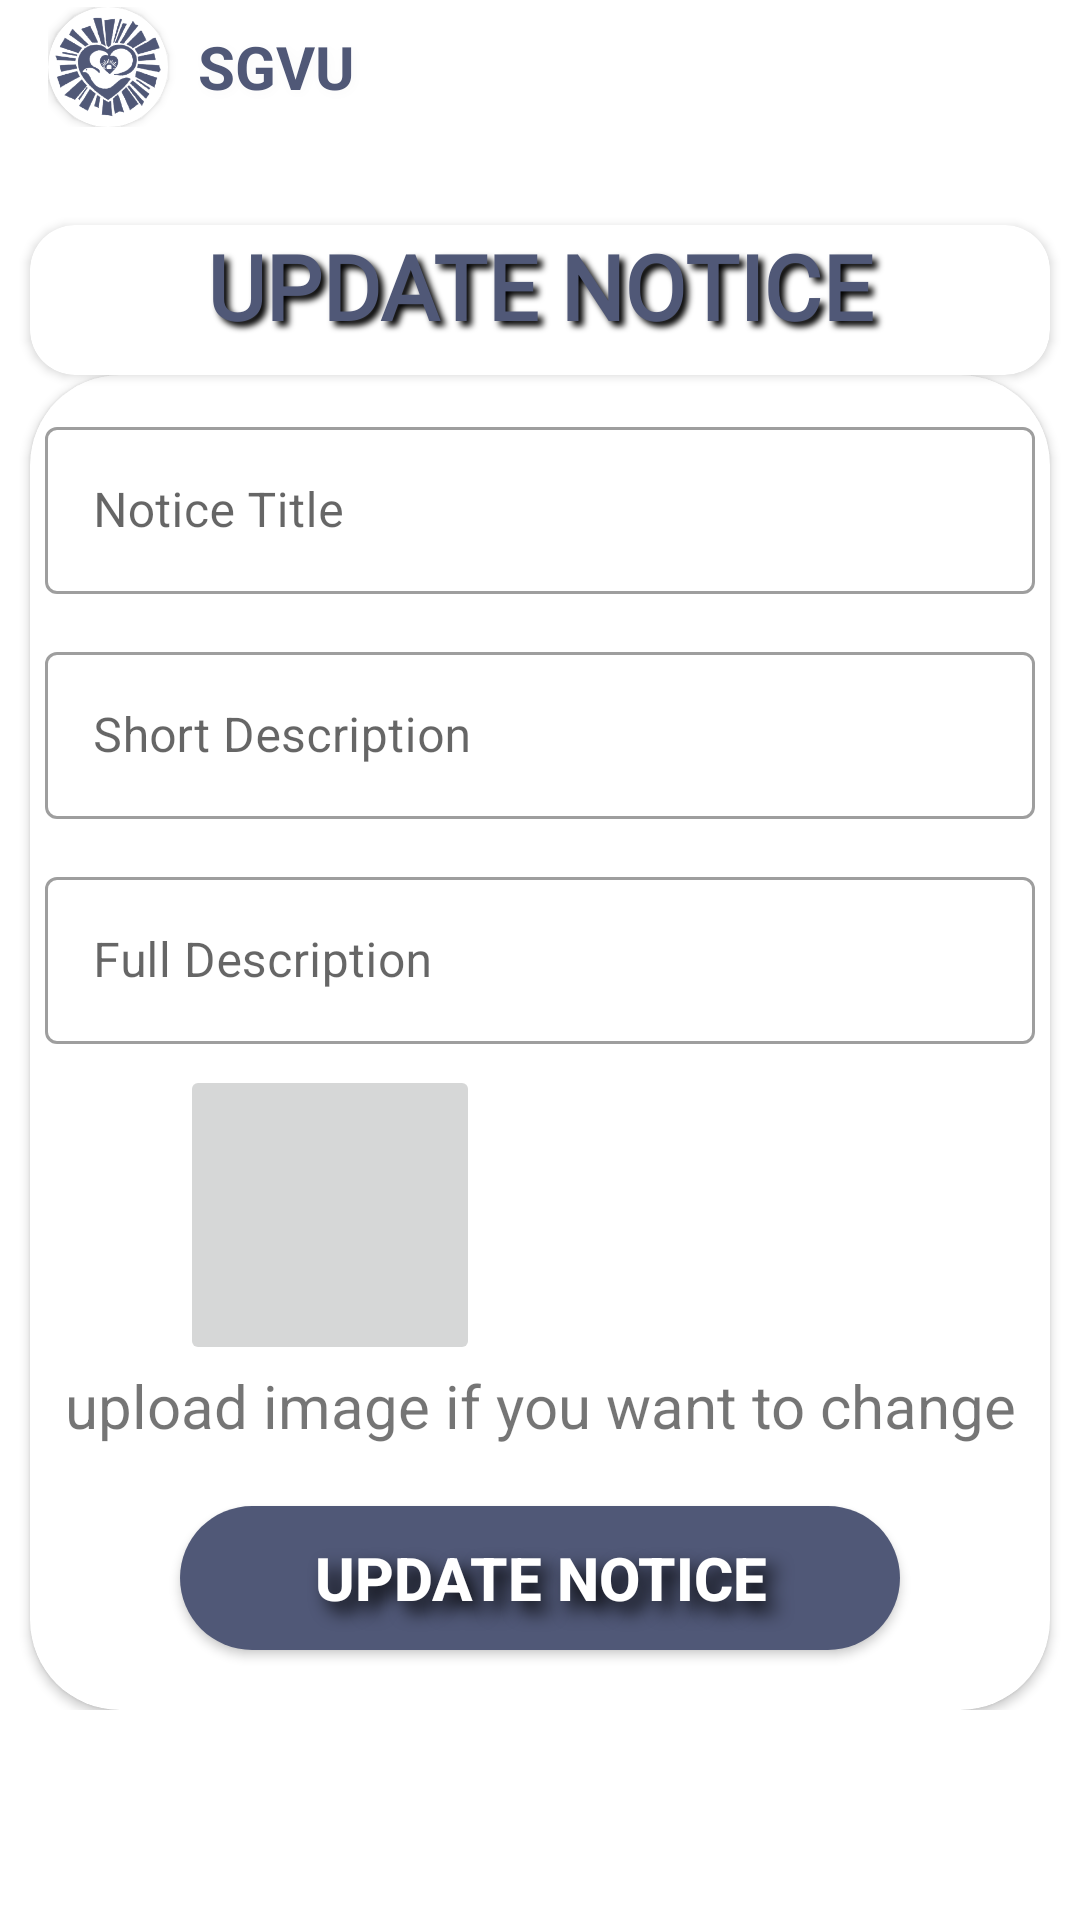

Write the Android layout XML for this screen, with the resource values it uses.
<!-- AndroidManifest.xml: application theme Theme.SGVU -->
<!-- res/layout/activity_update_notice.xml -->
<?xml version="1.0" encoding="utf-8"?>
<RelativeLayout xmlns:android="http://schemas.android.com/apk/res/android"
    xmlns:app="http://schemas.android.com/apk/res-auto"
    xmlns:tools="http://schemas.android.com/tools"
    android:layout_width="match_parent"
    android:layout_height="match_parent"
    tools:context=".activities.admin_panel">

    <LinearLayout
        android:layout_width="match_parent"
        android:layout_height="wrap_content"
        android:orientation="vertical">
        <LinearLayout
            android:layout_width="match_parent"
            android:layout_height="wrap_content">
            <include layout="@layout/second_toolbar" />

        </LinearLayout>

        <androidx.cardview.widget.CardView
            android:layout_width="match_parent"
            android:layout_height="@dimen/size_50sp"
            android:layout_marginTop="@dimen/size_30sp"
            android:layout_marginLeft="@dimen/size_10sp"
            android:layout_marginRight="@dimen/size_10sp"
            app:cardCornerRadius="@dimen/size_15sp"
            android:elevation="@dimen/size_30sp"
            >
            <TextView
                android:id="@+id/heading"
                android:layout_width="match_parent"
                android:layout_height="wrap_content"
                android:layout_gravity="center_horizontal"
                android:gravity="center"
                android:text="UPDATE NOTICE"
                android:shadowDy="5"
                android:shadowDx="5"
                android:shadowRadius="5"
                android:shadowColor="@color/black"
                android:textSize="@dimen/size_30sp"
                android:textStyle="bold"
                android:textColor="@color/navi_blue"
                android:fontFamily="@font/black"/>
        </androidx.cardview.widget.CardView>


    <ScrollView
        android:layout_width="match_parent"
        android:layout_height="wrap_content"
        >
        <androidx.cardview.widget.CardView
            android:layout_width="match_parent"
            android:layout_height="wrap_content"
            android:elevation="@dimen/size_10sp"
            app:cardCornerRadius="@dimen/size_30sp"
            android:layout_gravity="center"
            android:layout_marginLeft="@dimen/size_10sp"
            android:layout_marginRight="@dimen/size_10sp"
            >

            <LinearLayout
                android:layout_width="match_parent"
                android:layout_height="wrap_content"
                android:orientation="vertical">

                <com.google.android.material.textfield.TextInputLayout
                    android:layout_width="match_parent"
                    android:layout_height="wrap_content"
                    style="@style/Widget.MaterialComponents.TextInputLayout.OutlinedBox"
                    android:hint="Notice Title"
                    android:layout_marginTop="@dimen/size_12sp"
                    android:layout_marginLeft="@dimen/size_5sp"
                    android:layout_marginRight="@dimen/size_5sp"
                    android:layout_marginBottom="@dimen/size_7sp"
                    >

                    <com.google.android.material.textfield.TextInputEditText
                        android:id="@+id/title"
                        android:layout_width="match_parent"
                        android:layout_height="wrap_content"
                        android:inputType="textMultiLine"
                        />
                </com.google.android.material.textfield.TextInputLayout>
                <com.google.android.material.textfield.TextInputLayout
                    android:layout_width="match_parent"
                    android:layout_height="wrap_content"
                    style="@style/Widget.MaterialComponents.TextInputLayout.OutlinedBox"
                    android:hint="Short Description"
                    android:layout_marginTop="@dimen/size_7sp"
                    android:layout_marginLeft="@dimen/size_5sp"
                    android:layout_marginRight="@dimen/size_5sp"
                    android:layout_marginBottom="@dimen/size_7sp"
                    >

                    <EditText
                        android:id="@+id/s_des"
                        android:layout_width="match_parent"
                        android:inputType="textMultiLine"
                        android:layout_height="wrap_content"
                        />
                </com.google.android.material.textfield.TextInputLayout>
                <com.google.android.material.textfield.TextInputLayout
                    android:layout_width="match_parent"
                    android:layout_height="wrap_content"
                    style="@style/Widget.MaterialComponents.TextInputLayout.OutlinedBox"
                    android:layout_marginTop="@dimen/size_7sp"
                    android:layout_marginLeft="@dimen/size_5sp"
                    android:layout_marginRight="@dimen/size_5sp"
                    android:layout_marginBottom="@dimen/size_7sp"
                    android:hint="Full Description"

                    >

                    <EditText
                        android:id="@+id/f_des"
                        android:layout_width="match_parent"
                        android:layout_height="wrap_content"
                        android:inputType="textMultiLine"
                        android:gravity="center_vertical"
                        />
                </com.google.android.material.textfield.TextInputLayout>
                <LinearLayout
                    android:layout_width="match_parent"
                    android:layout_height="wrap_content"
                    android:orientation="horizontal">
                    <ImageButton
                        android:id="@+id/upload_img"
                        android:layout_width="@dimen/size_100sp"
                        android:layout_height="@dimen/size_100sp"
                        android:layout_marginLeft="@dimen/size_50sp"
                        android:layout_gravity="left"
                        android:src="@drawable/upload_image"
                        android:scaleType="centerCrop"/>
                    <Button
                        android:id="@+id/uploadimg"
                        android:layout_width="@dimen/size_150sp"
                        android:layout_height="@dimen/size_60sp"
                        android:layout_gravity="right|center_vertical"
                        android:text="Upload"
                        android:visibility="invisible"
                        android:layout_marginLeft="@dimen/size_20sp"
                        />
                </LinearLayout>
                <TextView
                    android:layout_width="match_parent"
                    android:layout_height="wrap_content"
                    android:text="upload image if you want to change"
                    android:gravity="center_horizontal"
                    android:textSize="@dimen/size_20sp"
                    />
                <Button
                    android:id="@+id/update_notice"
                    android:layout_width="match_parent"
                    android:layout_height="wrap_content"
                    android:layout_marginVertical="@dimen/size_20sp"
                    android:layout_marginLeft="@dimen/size_50sp"
                    android:layout_marginTop="@dimen/size_10sp"
                    android:layout_marginRight="@dimen/size_50sp"
                    android:layout_marginBottom="@dimen/size_10sp"
                    android:background="@drawable/btn"
                    android:backgroundTint="@color/navi_blue"
                    android:text="update Notice"
                    android:textColor="@color/white"
                    android:shadowDy="10"
                    android:shadowDx="10"
                    android:shadowRadius="15"
                    android:shadowColor="@color/black"
                    android:textSize="20dp"
                    android:textStyle="bold" />
            </LinearLayout>

        </androidx.cardview.widget.CardView>


    </ScrollView>
    </LinearLayout>
</RelativeLayout>
<!-- res/layout/second_toolbar.xml (included above) -->
<?xml version="1.0" encoding="utf-8"?>
<androidx.appcompat.widget.Toolbar
    xmlns:android="http://schemas.android.com/apk/res/android"
    xmlns:app="http://schemas.android.com/apk/res-auto"
    android:layout_width="match_parent"
    android:layout_height="45dp"
    android:background="@color/transperent"
    android:id="@+id/actionbar1"

    android:theme="@style/ToolbarTheme">
    <LinearLayout
        android:layout_width="match_parent"
        android:layout_height="wrap_content"

        android:orientation="horizontal">
        <androidx.cardview.widget.CardView
            android:layout_width="@dimen/size_40sp"
            android:layout_height="@dimen/size_40sp"
            android:padding="2dp"
            android:layout_gravity="center_vertical"
            app:cardCornerRadius="250dp"
            android:elevation="@dimen/size_10sp"
            >

            <ImageView
                android:id="@+id/aq"
                android:layout_width="match_parent"
                android:layout_height="match_parent"
                android:scaleType="centerCrop"
                android:src="@drawable/gyanviharnewlogo"
                app:tint="@color/navi_blue" />

        </androidx.cardview.widget.CardView>
        <TextView
            android:layout_width="@dimen/size_200sp"
            android:layout_height="@dimen/size_40sp"
            android:text="SGVU"
            android:textColor="@color/navi_blue"
            android:textStyle="bold"
            android:shadowColor="@color/light_grey"
            android:shadowDx="2"
            android:shadowDy="2"
            android:shadowRadius="10"
            android:textSize="@dimen/size_20sp"
            android:gravity="center_vertical"
            android:layout_gravity="center_vertical"
            android:layout_marginLeft="@dimen/size_10sp"/>


    </LinearLayout>

</androidx.appcompat.widget.Toolbar>
<!-- resources referenced by this layout -->
<resources>
  <color name="black">#ff000000</color>
  <color name="light_grey">#fff8f8f8</color>
  <color name="navi_blue">#505877</color>
  <color name="transperent">#55FFFFFF</color>
  <color name="white">#ffffffff</color>
  <dimen name="size_100sp">100.0sp</dimen>
  <dimen name="size_10sp">10.0sp</dimen>
  <dimen name="size_12sp">12.0sp</dimen>
  <dimen name="size_150sp">150.0sp</dimen>
  <dimen name="size_15sp">15.0sp</dimen>
  <dimen name="size_200sp">200.0sp</dimen>
  <dimen name="size_20sp">20.0sp</dimen>
  <dimen name="size_30sp">30.0sp</dimen>
  <dimen name="size_40sp">40.0sp</dimen>
  <dimen name="size_50sp">50.0sp</dimen>
  <dimen name="size_5sp">5.0sp</dimen>
  <dimen name="size_60sp">60.0sp</dimen>
  <dimen name="size_7sp">7.0sp</dimen>
  <!-- drawable btn (drawable) -->
  <?xml version="1.0" encoding="utf-8"?>
  <shape xmlns:android="http://schemas.android.com/apk/res/android">
  <corners android:radius="@dimen/size_30sp"/>
      <gradient android:startColor="@color/navi_blue" android:endColor="@color/navi_blue"/>
  
  </shape>
  <!-- drawable gyanviharnewlogo: png bitmap (drawable, 63340 bytes) -->
  <style name="ToolbarTheme" parent="@style/ThemeOverlay.AppCompat.Dark">
          <item name="android:homeAsUpIndicator">@drawable/back</item>
      </style>
  <style name="Theme.SGVU" parent="Theme.MaterialComponents.DayNight.NoActionBar">
          
          <item name="colorPrimary">@color/navi_blue</item>
          <item name="colorPrimaryVariant">@color/purple_700</item>
          <item name="colorOnPrimary">@color/white</item>
          
          <item name="colorSecondary">@color/teal_200</item>
          <item name="colorSecondaryVariant">@color/teal_700</item>
          <item name="colorOnSecondary">@color/black</item>
          
          <item name="android:statusBarColor" tools:targetApi="l">?attr/colorPrimaryVariant</item>
          
      </style>
  <color name="purple_700">#ff3700b3</color>
  <color name="teal_200">#ff03dac5</color>
  <color name="teal_700">#ff018786</color>
</resources>
